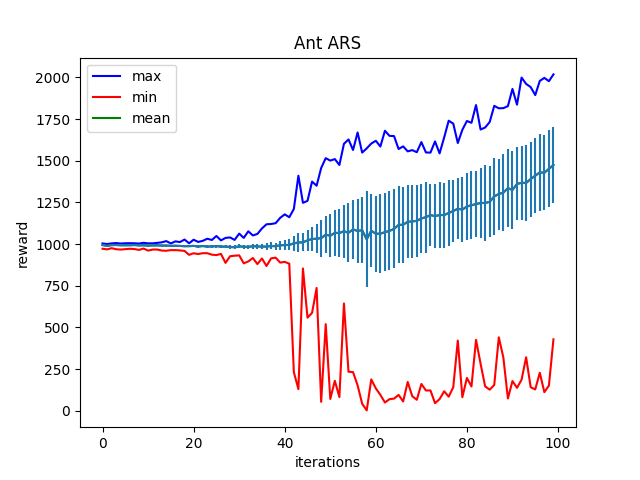

The data file committed next to this chart (first rows):
Iter:0, max:1003.6309814453125, mean:993.8685302734375, min:971.80712890625, std:4.571219444274902
Iter:1, max:1000.071044921875, mean:989.0894775390625, min:968.0465698242188, std:4.779567718505859
Iter:2, max:1003.9163818359375, mean:993.768798828125, min:975.2592163085938, std:4.575295448303223
Iter:3, max:1005.9490356445312, mean:994.2265625, min:968.8502807617188, std:4.95915412902832
Iter:4, max:1003.1431884765625, mean:992.7664794921875, min:966.9632568359375, std:4.985610485076904
Iter:5, max:1004.8592529296875, mean:992.79052734375, min:969.2694702148438, std:5.23171854019165
Iter:6, max:1005.1287231445312, mean:992.887451171875, min:971.638427734375, std:5.182967185974121
Iter:7, max:1004.6376953125, mean:994.040771484375, min:969.9815673828125, std:5.020402908325195
Iter:8, max:1002.8562622070312, mean:991.7980346679688, min:964.7931518554688, std:5.313749313354492
Iter:9, max:1007.405029296875, mean:992.5548706054688, min:973.0899658203125, std:5.286133289337158
Iter:10, max:1004.1224365234375, mean:991.0377197265625, min:960.6636352539062, std:5.7750163078308105
Iter:11, max:1004.3167724609375, mean:991.6383666992188, min:966.9506225585938, std:5.53216028213501
Iter:12, max:1007.036376953125, mean:992.0411376953125, min:967.1405029296875, std:5.583357810974121
Iter:13, max:1010.2877807617188, mean:991.0703125, min:960.9007568359375, std:5.869393825531006
Iter:14, max:1017.6574096679688, mean:991.0673828125, min:959.7638549804688, std:6.010753631591797
Iter:15, max:1003.78759765625, mean:989.220458984375, min:963.5663452148438, std:6.279738426208496
Iter:16, max:1016.0845947265625, mean:989.784912109375, min:963.4828491210938, std:6.348942756652832
Iter:17, max:1011.970947265625, mean:988.65966796875, min:961.7332153320312, std:6.8848419189453125
Iter:18, max:1027.0928955078125, mean:987.072998046875, min:958.8457641601562, std:6.623472213745117
Iter:19, max:1004.6795043945312, mean:987.473876953125, min:935.3162231445312, std:7.031238079071045
Iter:20, max:1026.0428466796875, mean:988.8428344726562, min:944.7528076171875, std:8.050979614257812
Iter:21, max:1012.7099609375, mean:985.0765380859375, min:939.9490356445312, std:7.908819675445557
Iter:22, max:1019.2720336914062, mean:988.0177001953125, min:945.1318359375, std:8.032424926757812
Iter:23, max:1031.8824462890625, mean:984.7304077148438, min:945.0266723632812, std:8.50624942779541
Iter:24, max:1024.4649658203125, mean:985.7279052734375, min:936.3142700195312, std:8.800384521484375
Iter:25, max:1048.4351806640625, mean:988.1328125, min:933.85986328125, std:8.96839427947998
Iter:26, max:1021.9976806640625, mean:984.2571411132812, min:940.881591796875, std:9.732931137084961
Iter:27, max:1036.7984619140625, mean:984.800537109375, min:887.0087280273438, std:10.725850105285645
Iter:28, max:1039.693603515625, mean:982.3541259765625, min:926.8292236328125, std:10.288825035095215
Iter:29, max:1024.8665771484375, mean:981.1153564453125, min:930.08349609375, std:11.190720558166504
Iter:30, max:1062.691650390625, mean:986.2079467773438, min:932.1089477539062, std:11.993714332580566
Iter:31, max:1037.0577392578125, mean:983.84130859375, min:884.1964721679688, std:12.407350540161133
Iter:32, max:1076.3792724609375, mean:982.5148315429688, min:895.6281127929688, std:13.67188549041748
Iter:33, max:1051.6666259765625, mean:987.412353515625, min:916.1686401367188, std:14.276043891906738
Iter:34, max:1060.655029296875, mean:985.6278686523438, min:879.717041015625, std:14.624823570251465
Iter:35, max:1093.6036376953125, mean:984.877197265625, min:913.3505859375, std:16.478254318237305
Iter:36, max:1118.6571044921875, mean:984.6075439453125, min:868.22314453125, std:18.71479034423828
Iter:37, max:1120.3331298828125, mean:988.4238891601562, min:914.0072631835938, std:20.893882751464844
Iter:38, max:1125.0987548828125, mean:986.9354248046875, min:918.350341796875, std:21.090984344482422
Iter:39, max:1157.12841796875, mean:992.8660888671875, min:888.6751708984375, std:26.50760269165039
Iter:40, max:1178.100341796875, mean:993.5068359375, min:893.0278930664062, std:28.876829147338867
Iter:41, max:1160.9945068359375, mean:995.0616455078125, min:882.21240234375, std:32.344120025634766
Iter:42, max:1210.49365234375, mean:1003.9954833984375, min:231.11692810058594, std:46.45452117919922
Iter:43, max:1409.9940185546875, mean:1009.3917236328125, min:129.46240234375, std:55.0240592956543
Iter:44, max:1247.38232421875, mean:1010.1024169921875, min:853.4575805664062, std:54.01890563964844
Iter:45, max:1259.146240234375, mean:1022.102294921875, min:558.3433837890625, std:62.638648986816406
Iter:46, max:1374.8370361328125, mean:1030.1260986328125, min:587.010009765625, std:72.2156753540039
Iter:47, max:1350.0736083984375, mean:1032.1297607421875, min:736.5665893554688, std:86.12324523925781
Iter:48, max:1456.2149658203125, mean:1035.650146484375, min:53.037288665771484, std:110.65323638916016
Iter:49, max:1515.462890625, mean:1055.983642578125, min:519.313720703125, std:110.88107299804688
Iter:50, max:1500.73095703125, mean:1050.2828369140625, min:70.57820892333984, std:129.2498779296875
Iter:51, max:1509.887451171875, mean:1067.01025390625, min:179.30838012695312, std:136.26710510253906
Iter:52, max:1474.4825439453125, mean:1066.412109375, min:81.71179962158203, std:145.19100952148438
Iter:53, max:1601.402587890625, mean:1076.875, min:643.4607543945312, std:160.4011993408203
Iter:54, max:1627.7469482421875, mean:1067.8876953125, min:233.67767333984375, std:176.58465576171875
Iter:55, max:1564.51025390625, mean:1087.917724609375, min:231.531005859375, std:177.9174346923828
Iter:56, max:1669.4749755859375, mean:1078.470458984375, min:152.19674682617188, std:194.81478881835938
Iter:57, max:1548.7576904296875, mean:1082.9117431640625, min:41.8337516784668, std:196.68695068359375
Iter:58, max:1574.3016357421875, mean:1028.5447998046875, min:1.7237956523895264, std:289.21380615234375
Iter:59, max:1603.0416259765625, mean:1079.9814453125, min:187.7456512451172, std:218.88845825195312
Iter:60, max:1619.7828369140625, mean:1061.57421875, min:133.84422302246094, std:228.9173583984375
... 39 more rows
